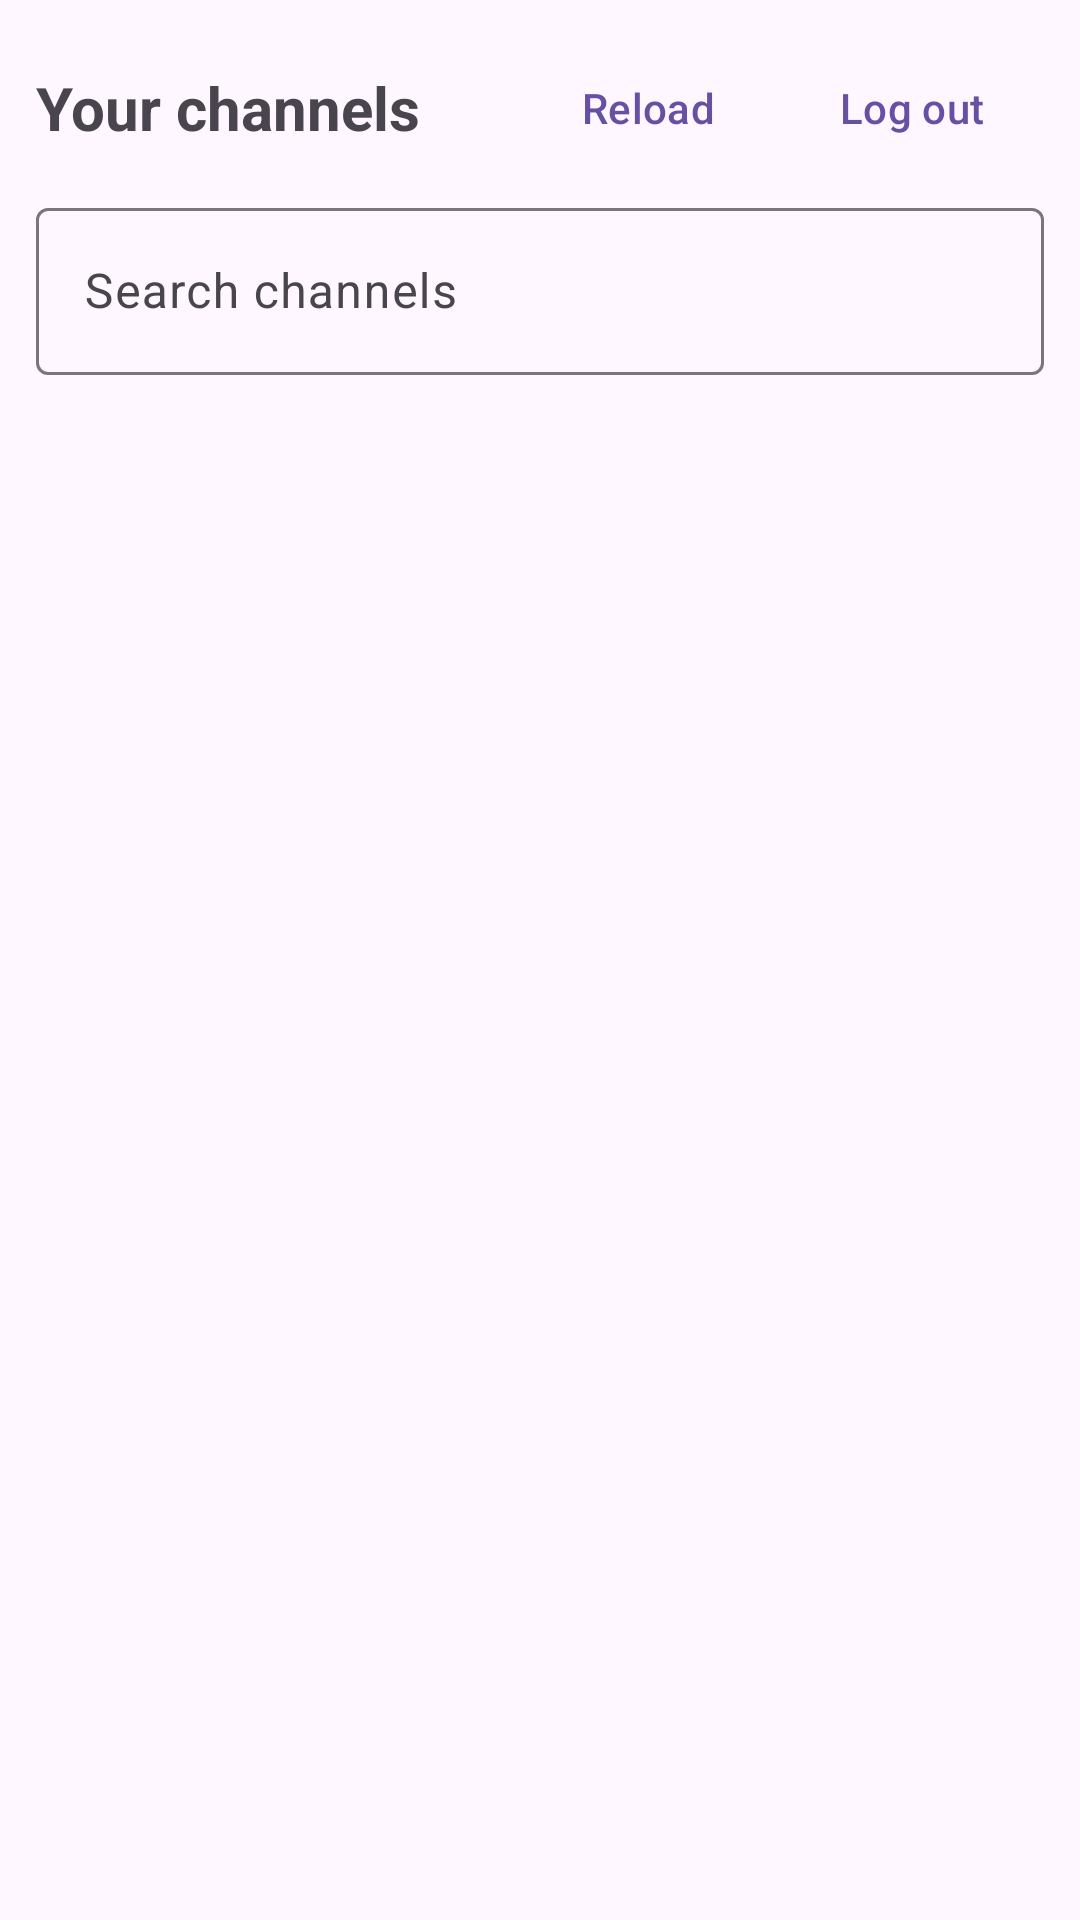

Layout XML and referenced resources for this Android screen:
<!-- AndroidManifest.xml: application theme Theme.TgPhotoSaver -->
<!-- res/layout/activity_channels.xml -->
<?xml version="1.0" encoding="utf-8"?>
<LinearLayout xmlns:android="http://schemas.android.com/apk/res/android"
    android:layout_width="match_parent"
    android:layout_height="match_parent"
    android:orientation="vertical"
    android:padding="12dp">

    <LinearLayout
        android:layout_width="match_parent"
        android:layout_height="wrap_content"
        android:gravity="center_vertical"
        android:orientation="horizontal">

        <TextView
            android:layout_width="0dp"
            android:layout_height="wrap_content"
            android:layout_weight="1"
            android:text="@string/your_channels"
            android:textSize="20sp"
            android:textStyle="bold" />

        <com.google.android.material.button.MaterialButton
            android:id="@+id/reloadButton"
            style="@style/Widget.Material3.Button.TextButton"
            android:layout_width="wrap_content"
            android:layout_height="wrap_content"
            android:text="@string/reload" />

        <com.google.android.material.button.MaterialButton
            android:id="@+id/logoutButton"
            style="@style/Widget.Material3.Button.TextButton"
            android:layout_width="wrap_content"
            android:layout_height="wrap_content"
            android:text="@string/log_out" />
    </LinearLayout>

    <com.google.android.material.textfield.TextInputLayout
        style="@style/Widget.Material3.TextInputLayout.OutlinedBox"
        android:layout_width="match_parent"
        android:layout_height="wrap_content"
        android:layout_marginTop="4dp"
        android:hint="@string/filter_hint">

        <com.google.android.material.textfield.TextInputEditText
            android:id="@+id/filterInput"
            android:layout_width="match_parent"
            android:layout_height="wrap_content"
            android:inputType="text"
            android:maxLines="1" />
    </com.google.android.material.textfield.TextInputLayout>

    <com.google.android.material.progressindicator.LinearProgressIndicator
        android:id="@+id/progress"
        android:layout_width="match_parent"
        android:layout_height="wrap_content"
        android:layout_marginTop="8dp"
        android:indeterminate="true"
        android:visibility="gone" />

    <TextView
        android:id="@+id/status"
        android:layout_width="match_parent"
        android:layout_height="wrap_content"
        android:layout_marginTop="8dp"
        android:layout_marginBottom="4dp"
        android:textSize="14sp" />

    <androidx.recyclerview.widget.RecyclerView
        android:id="@+id/recycler"
        android:layout_width="match_parent"
        android:layout_height="0dp"
        android:layout_weight="1" />
</LinearLayout>
<!-- resources referenced by this layout -->
<resources>
  <string name="filter_hint">Search channels</string>
  <string name="log_out">Log out</string>
  <string name="reload">Reload</string>
  <string name="your_channels">Your channels</string>
  <style name="Theme.TgPhotoSaver" parent="Theme.Material3.DayNight.NoActionBar" />
</resources>
